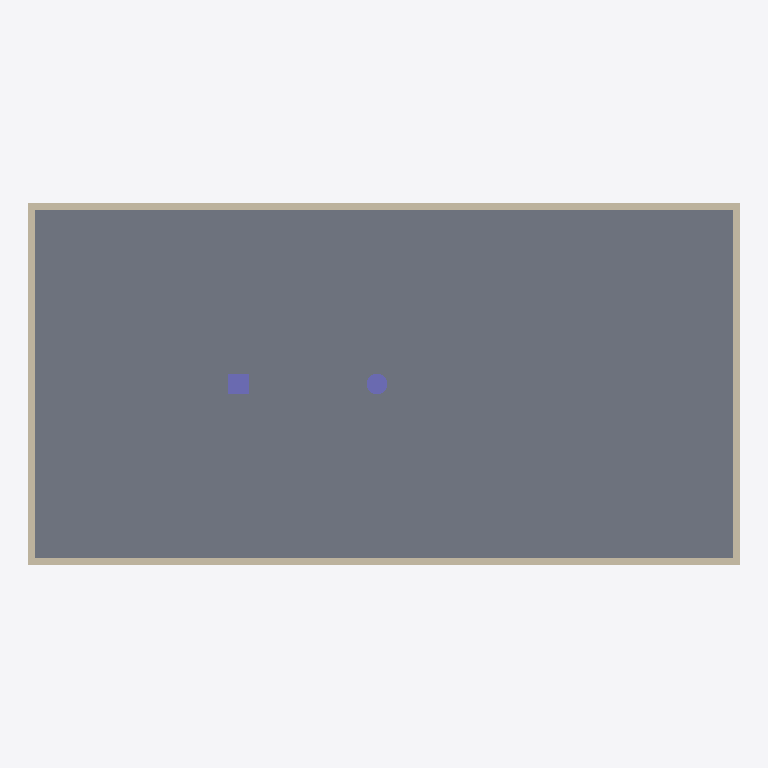
Plan cut of the same IFC building model at storey 'Ground Floor' (level 0.00 m, cut at 1.40 m), seen from above with north up, elements coloured by IFC class: 4 walls (beige), 2 columns (violet), 1 slab (grey). Cut surfaces are drawn darker.
Extent 20.4 m × 10.4 m × 8.2 m (x, y, z). Storeys (3): Ground Floor at 0.00 m; unnamed at 4.00 m; unnamed at 8.00 m. Elements (13): 8 IfcWallStandardCase, 3 IfcSlab, 2 IfcColumn.

HEADER;
FILE_DESCRIPTION((),'2;1');
FILE_NAME('CSCnewarchicadnoSB','2017-01-22T17:43:08',(''),(''),'The EXPRESS Data Manager Version 5.00.0302.07 : 8 Oct 2009','','');
FILE_SCHEMA(('IFC2X3'));
ENDSEC;
DATA;
#54=IFCPROJECT('00MGi5V1f0g8KdXBH54Gl$',#13,'Default Project',$,$,$,$,(#51,#118),#26);
#73=IFCSITE('0_ngl356f0kwE2VIumAhpz',#13,'Default Site',$,$,#70,$,$,.ELEMENT.,$,$,$,$,$);
#86=IFCBUILDING('0L6uTIJr907wGyl2yS1wPE',#13,'Default Building',$,$,#83,$,$,.ELEMENT.,$,$,$);
#102=IFCBUILDINGSTOREY('1GyLdvUj1CshvhHUjEPmk4',#13,'Ground Floor',$,$,#99,$,$,.ELEMENT.,0.0);
#1043=IFCBUILDINGSTOREY('3q9bfx6r18p80q0oKhunKj',#13,'',$,$,#1040,$,$,.ELEMENT.,4.0);
#1707=IFCBUILDINGSTOREY('0lFWuDeLz8T8y_xY7rrFLC',#13,'',$,$,#1704,$,$,.ELEMENT.,8.0);
#761=IFCSLAB('2fJPOW7xXDiw8CqqV3Eudo',#13,'SLA - 005',$,$,#816,#807,'A94D9620-1FB8-4DB3-A2-0C-D347C33B89F2',.FLOOR.);
#237=IFCWALLSTANDARDCASE('3whhrD3T50JfGo9Mt5hjH3',#13,'SW - 002',$,$,#234,#297,'FAAEBD4D-0DD1-404E-94-32-256DC5AED443');
#483=IFCWALLSTANDARDCASE('1oYBqviX9CMhb$j1yg5WN9',#13,'SW - 004',$,$,#480,#543,'7288BD39-B212-4C5A-B9-7F-B41F2A1605C9');
#134=IFCWALLSTANDARDCASE('1XLIokR0n7LwB2LDGhPFGk',#13,'SW - 001',$,$,#131,#194,'61552CAE-6C0C-4757-A2-C2-54D42B64F42E');
#360=IFCWALLSTANDARDCASE('3ouDCparnB5ulknTbQhx0N',#13,'SW - 003',$,$,#357,#420,'F2E0D333-935C-4B17-8B-EE-C5D95AAFB017');
#613=IFCCOLUMN('0vBLOXVp15ReeJQMfIi_tY',#13,'CRE - 001',$,$,#662,#653,'392D5621-7F30-456E-8A-13-696A52B3EDE2');
#688=IFCCOLUMN('0KaJAX1J99gQ3$fEb03gAI',#13,'CRE - 001',$,$,#737,#728,'149132A1-0532-49A9-A0-FF-A4E9400EA292');
ENDSEC;